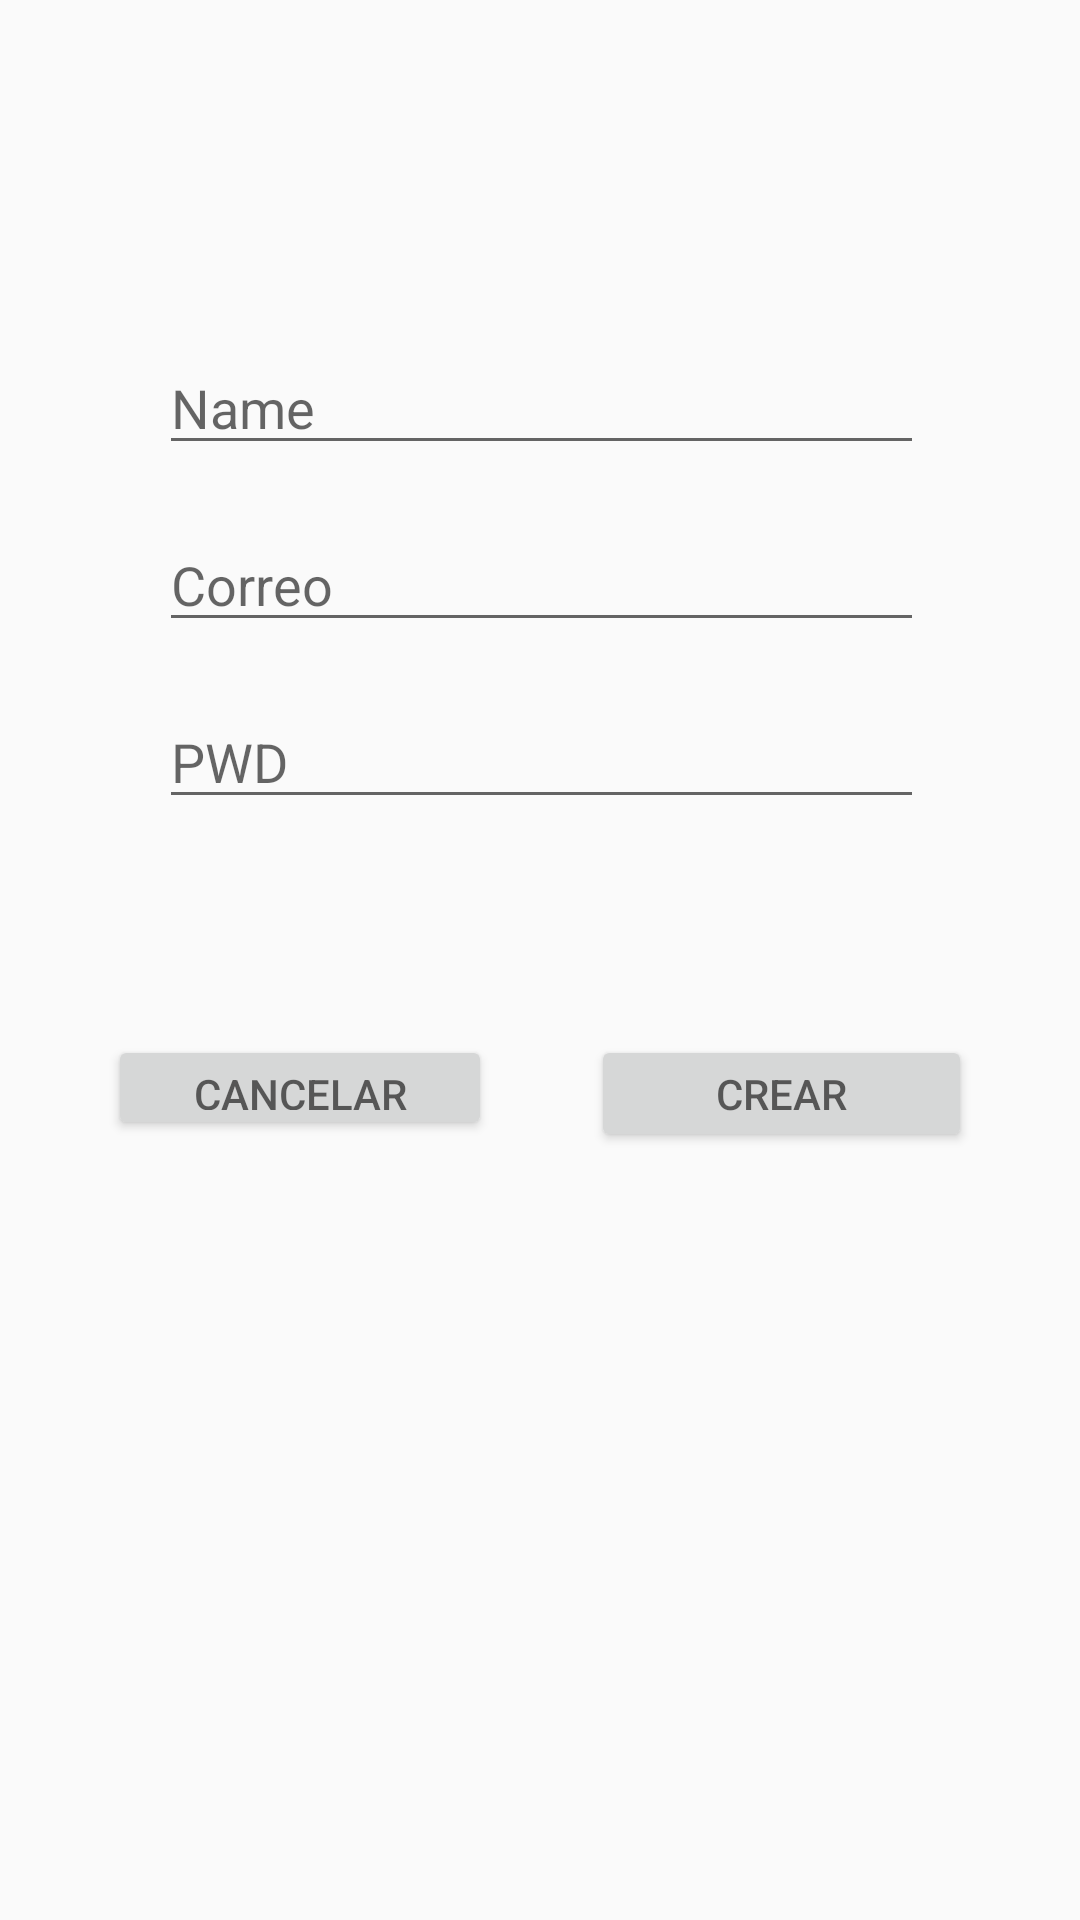

Produce the Android XML layout that renders to this screen, including the resource entries it uses.
<!-- AndroidManifest.xml: application theme AppTheme -->
<!-- res/layout/activity_register.xml -->
<?xml version="1.0" encoding="utf-8"?>
<android.support.design.widget.CoordinatorLayout
    xmlns:android="http://schemas.android.com/apk/res/android"
    xmlns:app="http://schemas.android.com/apk/res-auto"
    xmlns:tools="http://schemas.android.com/tools"
    android:layout_width="match_parent"
    android:layout_height="match_parent"
    tools:context=".Actividades.CrearPlayers">

    <android.support.v4.widget.NestedScrollView
        android:layout_width="match_parent"
        android:layout_height="match_parent">

        <android.support.constraint.ConstraintLayout
            android:layout_width="match_parent"
            android:layout_height="match_parent">


            <EditText
                android:id="@+id/name"
                android:layout_width="255dp"
                android:layout_height="39dp"
                android:layout_marginStart="8dp"
                android:layout_marginLeft="8dp"
                android:layout_marginTop="116dp"
                android:layout_marginEnd="8dp"
                android:layout_marginRight="8dp"
                android:ems="10"
                android:hint="Name"
                android:inputType="textPersonName"
                app:layout_constraintEnd_toEndOf="parent"
                app:layout_constraintHorizontal_bias="0.504"
                app:layout_constraintStart_toStartOf="parent"
                app:layout_constraintTop_toTopOf="parent" />

            <EditText
                android:id="@+id/correo"
                android:layout_width="255dp"
                android:layout_height="39dp"
                android:layout_marginStart="8dp"
                android:layout_marginLeft="8dp"
                android:layout_marginTop="20dp"
                android:layout_marginEnd="8dp"
                android:layout_marginRight="8dp"
                android:ems="10"
                android:hint="Correo"
                android:inputType="textPersonName"
                app:layout_constraintEnd_toEndOf="parent"
                app:layout_constraintHorizontal_bias="0.504"
                app:layout_constraintStart_toStartOf="parent"
                app:layout_constraintTop_toBottomOf="@+id/name" />

            <EditText
                android:id="@+id/password"
                android:layout_width="255dp"
                android:layout_height="39dp"
                android:layout_marginStart="8dp"
                android:layout_marginLeft="8dp"
                android:layout_marginTop="20dp"
                android:layout_marginEnd="8dp"
                android:layout_marginRight="8dp"
                android:ems="10"
                android:hint="PWD"
                android:inputType="textPersonName"
                app:layout_constraintEnd_toEndOf="parent"
                app:layout_constraintHorizontal_bias="0.504"
                app:layout_constraintStart_toStartOf="parent"
                app:layout_constraintTop_toBottomOf="@+id/correo" />


            <Button
                android:id="@+id/crear"
                android:layout_width="127dp"
                android:layout_height="39dp"
                android:layout_marginTop="72dp"
                android:layout_marginEnd="36dp"
                android:layout_marginRight="36dp"
                android:ems="10"
                android:hint="CREAR"
                app:layout_constraintEnd_toEndOf="parent"
                app:layout_constraintTop_toBottomOf="@+id/password" />

            <Button
                android:id="@+id/cancelar"
                android:layout_width="128dp"
                android:layout_height="35dp"
                android:layout_marginStart="36dp"
                android:layout_marginLeft="36dp"
                android:layout_marginTop="72dp"
                android:ems="10"
                android:hint="CANCELAR"
                app:layout_constraintStart_toStartOf="parent"
                app:layout_constraintTop_toBottomOf="@+id/password" />


        </android.support.constraint.ConstraintLayout>
    </android.support.v4.widget.NestedScrollView>
</android.support.design.widget.CoordinatorLayout>
<!-- resources referenced by this layout -->
<resources>
  <style name="AppTheme" parent="Theme.AppCompat.Light.DarkActionBar">
          
          <item name="colorPrimary">@color/colorPrimary</item>
          <item name="colorPrimaryDark">@color/colorPrimaryDark</item>
          <item name="colorAccent">@color/colorAccent</item>
          
             </style>
  <!-- not gathered from this repository: default colours our renderer supplied (Android Studio template values) -->
  <color name="colorPrimary">#FF6200EE</color>
  <color name="colorPrimaryDark">#FF3700B3</color>
  <color name="colorAccent">#FF03DAC5</color>
</resources>
